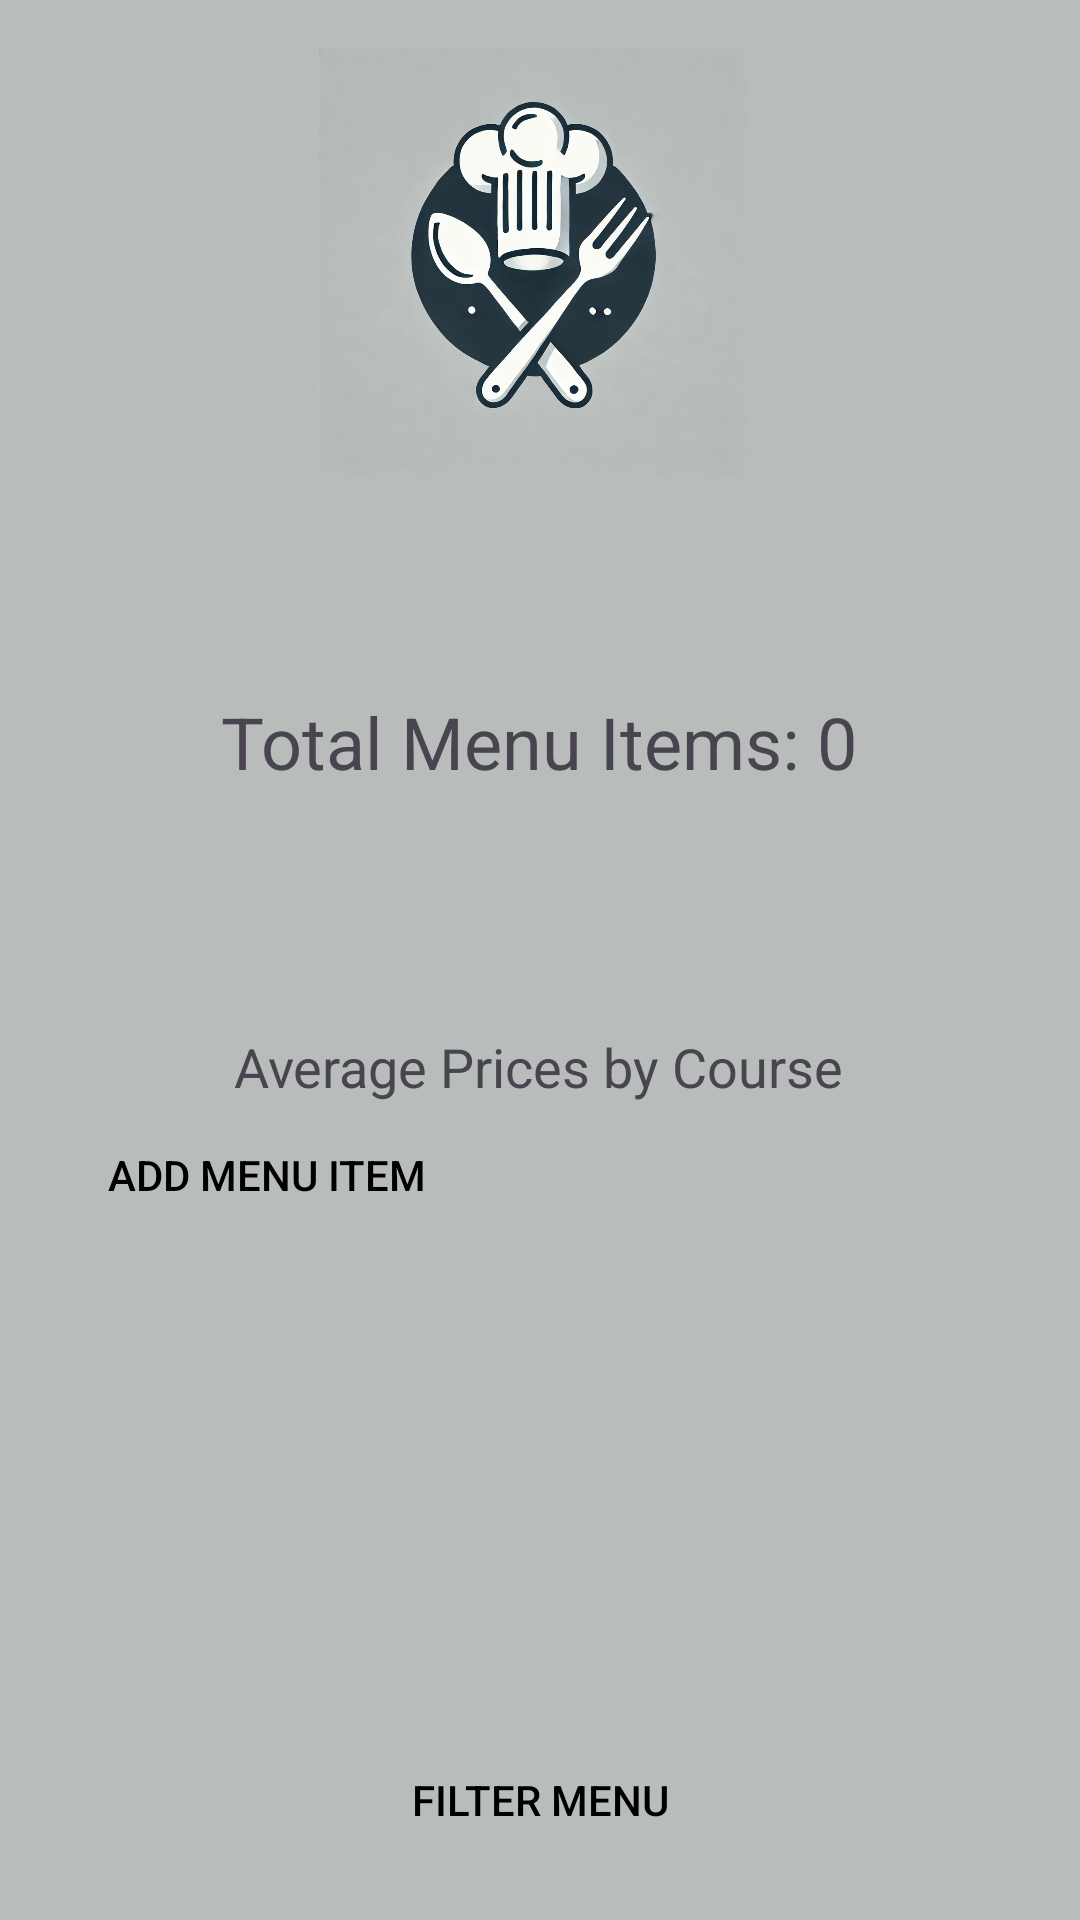

This screen was rendered from an Android layout file. Write that file and the resources it references.
<!-- AndroidManifest.xml: application theme Theme.POE22 -->
<!-- res/layout/activity_home.xml -->
<?xml version="1.0" encoding="utf-8"?>
<androidx.constraintlayout.widget.ConstraintLayout xmlns:android="http://schemas.android.com/apk/res/android"
    xmlns:app="http://schemas.android.com/apk/res-auto"
    xmlns:tools="http://schemas.android.com/tools"
    android:layout_width="match_parent"
    android:layout_height="match_parent"
    android:padding="16dp"
    android:backgroundTint="@color/mine"
    android:background="#f9f9f9">

    <TextView
        android:id="@+id/totalMenuItemsTextView"
        android:layout_width="wrap_content"
        android:layout_height="wrap_content"
        android:layout_marginBottom="72dp"
        android:text="Total Menu Items: 0"
        android:textSize="24sp"
        app:layout_constraintBottom_toTopOf="@+id/averagePricesTextView"
        app:layout_constraintEnd_toEndOf="parent"
        app:layout_constraintHorizontal_bias="0.497"
        app:layout_constraintStart_toStartOf="parent"
        app:layout_constraintTop_toBottomOf="@+id/imageView4" />

    <TextView
        android:id="@+id/averagePricesTextView"
        android:layout_width="wrap_content"
        android:layout_height="wrap_content"
        android:layout_marginTop="8dp"
        android:layout_marginBottom="72dp"
        android:text="Average Prices by Course"
        android:textSize="18sp"
        app:layout_constraintBottom_toTopOf="@+id/addMenuItemButton"
        app:layout_constraintEnd_toEndOf="parent"
        app:layout_constraintHorizontal_bias="0.497"
        app:layout_constraintStart_toStartOf="parent"
        app:layout_constraintTop_toBottomOf="@+id/totalMenuItemsTextView" />

    <Button
        android:id="@+id/addMenuItemButton"
        android:layout_width="146dp"
        android:layout_height="48dp"
        android:layout_marginBottom="24dp"
        android:background="?android:attr/selectableItemBackground"
        android:text="Add Menu Item"
        android:textColor="@color/black"
        app:layout_constraintBottom_toTopOf="@+id/showMenuButton"
        app:layout_constraintEnd_toEndOf="parent"
        app:layout_constraintHorizontal_bias="0.0"
        app:layout_constraintStart_toStartOf="parent"
        app:layout_constraintTop_toBottomOf="@+id/averagePricesTextView" />


    <Button
        android:id="@+id/filterMenuButton"
        android:layout_width="wrap_content"
        android:layout_height="wrap_content"
        android:layout_marginTop="16dp"
        android:background="?android:attr/selectableItemBackground"
        android:text="Filter Menu"
        android:textColor="@color/black"
        app:layout_constraintBottom_toBottomOf="parent"
        app:layout_constraintEnd_toEndOf="parent"
        app:layout_constraintStart_toStartOf="parent"
        app:layout_constraintTop_toBottomOf="@+id/showMenuButton"
        app:layout_constraintVertical_bias="0.825" />

    <ImageView
        android:id="@+id/imageView4"
        android:layout_width="151dp"
        android:layout_height="143dp"
        android:layout_marginBottom="72dp"
        app:layout_constraintBottom_toTopOf="@+id/totalMenuItemsTextView"
        app:layout_constraintEnd_toEndOf="parent"
        app:layout_constraintHorizontal_bias="0.486"
        app:layout_constraintStart_toStartOf="parent"
        app:layout_constraintTop_toTopOf="parent"
        app:layout_constraintVertical_bias="0.72"
        app:srcCompat="@drawable/chef" />

    <androidx.recyclerview.widget.RecyclerView
        android:id="@+id/recyclerView"
        android:layout_width="0dp"
        android:layout_height="0dp"
        android:layout_marginTop="16dp"
        app:layout_constraintBottom_toTopOf="@id/filterMenuButton"
        app:layout_constraintEnd_toEndOf="parent"
        app:layout_constraintHorizontal_bias="1.0"
        app:layout_constraintStart_toStartOf="parent"
        app:layout_constraintTop_toBottomOf="@id/addMenuItemButton"
        app:layout_constraintVertical_bias="1.0" />

</androidx.constraintlayout.widget.ConstraintLayout>
<!-- resources referenced by this layout -->
<resources>
  <color name="black">#FF000000</color>
  <color name="mine">#B8BDBB</color>
  <!-- drawable chef: png bitmap (drawable, 103596 bytes) -->
  <style name="Theme.POE22" parent="Base.Theme.POE22" />
  <style name="Base.Theme.POE22" parent="Theme.Material3.DayNight.NoActionBar">
          
          
      </style>
</resources>
